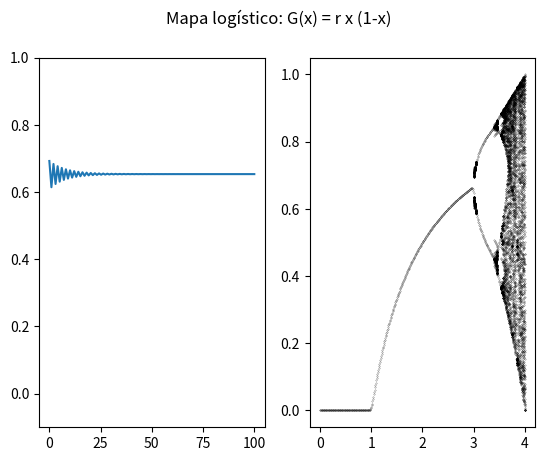

Source code (Python):
import matplotlib.pyplot as plt
import numpy as np
import math

samples = 500
x0 = 0.4
x = x0
r = 2.6
total_time = 100
time_span = np.linspace(0, total_time, total_time)
rates = np.linspace(0, 4, samples)


list_of_repeated_values = []


def close_to_any(a: float, values: list[float], **kwargs):
    return np.any(np.isclose(a, values, **kwargs))


def get_repeated_points(r: float, values: list[float]):
    """Com o aumento de r, os valores finais da população começam a oscilar em
    pontos com determinados períodos."""

    xs: list[float] = []
    ys: list[float] = []
    # global_min = +math.inf
    # global_max = -math.inf
    # curr_min = +math.inf
    # curr_max = -math.inf

    if r < 3:
        ys.append(values[-1])
        xs.append(r)
        list_of_repeated_values.append(ys)
        return xs, ys

    for i, v in reversed(list(enumerate(values))):
        if close_to_any(v, ys, rtol=0.0000000000000000000000000000001):
            break
        else:
            ys.append(v)
            xs.append(r)
            # if len(ys) > 16:
            #     break

    list_of_repeated_values.append(ys)
    return xs, ys


population_values_r: list[list[float]] = []
final_populations: list[float] = []

_x = []
_y = []
for r in rates:
    pop_values = []
    x = x0
    for i in range(len(time_span)):
        x = r * x * (1.0 - x)
        pop_values.append(x)
    population_values_r.append(pop_values)
    final_populations.append(pop_values[-1])
    xs, ys = get_repeated_points(r, pop_values)
    _x.extend(xs)
    _y.extend(ys)


i = int(len(rates) * 0.72)
print(rates[i])
fig, (ax1, ax2) = plt.subplots(1, 2)
fig.suptitle('Mapa logístico: G(x) = r x (1-x)')

ax1.plot(time_span, population_values_r[i])
ax1.set_ylim((-0.1, 1))

ax2.scatter(_x, _y, s=0.05, alpha=0.7, c='k')

plt.show()
